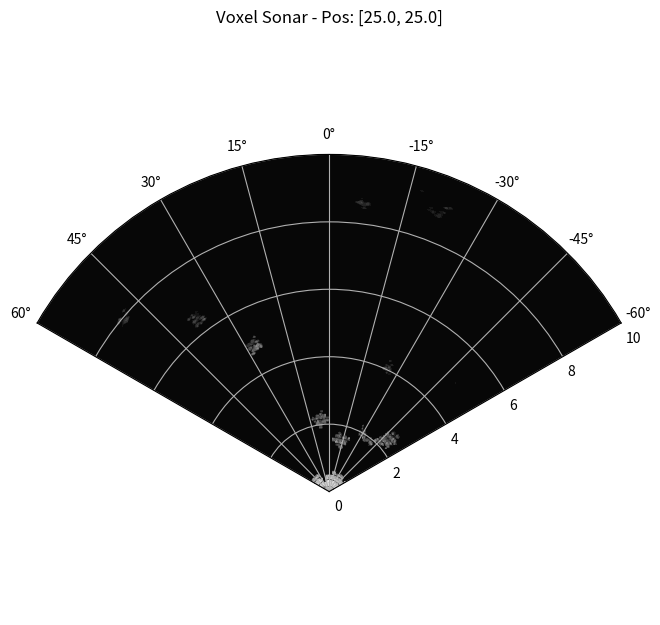
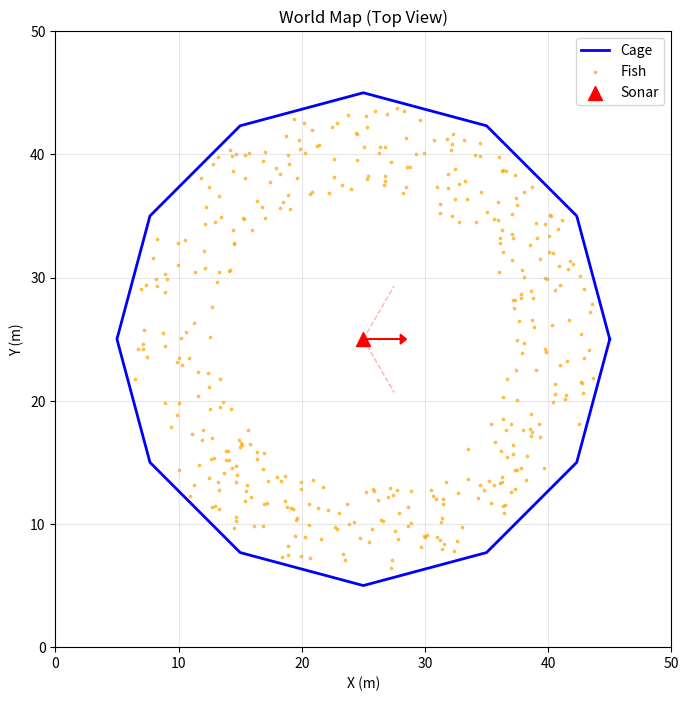

Reproduce these figures in Python, in order.
"""Simple voxel-based sonar simulation with density field ray marching.

This is a clean reimplementation using volumetric ray marching:
- No surface raycasting
- Voxel grid with density/material properties
- Ray marching integrates scattering continuously
- Returns build up across volume
"""
import numpy as np
import matplotlib.pyplot as plt
from matplotlib.figure import Figure
from dataclasses import dataclass


@dataclass
class Material:
    """Material properties for voxel grid."""
    name: str
    density: float          # 0-1: how much matter is here
    reflectivity: float     # 0-1: acoustic backscatter strength
    absorption: float       # 0-1: how much energy is absorbed per meter
    

# Material library
EMPTY = Material("empty", 0.0, 0.0, 0.0)
NET = Material("net", 0.3, 0.2, 0.5)  # Increased absorption for shadow
ROPE = Material("rope", 0.8, 0.4, 0.8)  # Strong absorption
FISH = Material("fish", 0.7, 0.5, 0.6)  # Fish cast shadows
WALL = Material("wall", 1.0, 0.5, 1.0)
DEBRIS_LIGHT = Material("debris_light", 0.8, 0.6, 0.3)  # Light debris - bright
DEBRIS_MEDIUM = Material("debris_medium", 0.9, 0.7, 0.7)  # Medium debris - brighter
DEBRIS_HEAVY = Material("debris_heavy", 1.0, 0.8, 1.2)  # Heavy debris - very bright


class VoxelGrid:
    """2D voxel grid storing material density and properties."""
    
    def __init__(self, size_x: int, size_y: int, voxel_size: float = 0.1):
        """Initialize empty voxel grid.
        
        Args:
            size_x, size_y: Grid dimensions in voxels
            voxel_size: Size of each voxel in meters
        """
        self.size_x = size_x
        self.size_y = size_y
        self.voxel_size = voxel_size
        
        # Grid stores density and acoustic properties per voxel
        self.density = np.zeros((size_x, size_y), dtype=np.float32)
        self.reflectivity = np.zeros((size_x, size_y), dtype=np.float32)
        self.absorption = np.zeros((size_x, size_y), dtype=np.float32)
    
    def world_to_voxel(self, pos: np.ndarray) -> tuple:
        """Convert world position to voxel indices."""
        x = int(pos[0] / self.voxel_size)
        y = int(pos[1] / self.voxel_size)
        return x, y
    
    def is_inside(self, x: int, y: int) -> bool:
        """Check if voxel indices are inside grid."""
        return 0 <= x < self.size_x and 0 <= y < self.size_y
    
    def set_circle(self, center: np.ndarray, radius: float, material: Material):
        """Fill circle with material."""
        cx, cy = self.world_to_voxel(center)
        r_voxels = int(radius / self.voxel_size)
        
        for dx in range(-r_voxels, r_voxels + 1):
            for dy in range(-r_voxels, r_voxels + 1):
                if dx*dx + dy*dy <= r_voxels*r_voxels:
                    x, y = cx + dx, cy + dy
                    if self.is_inside(x, y):
                        self.density[x, y] = material.density
                        self.reflectivity[x, y] = material.reflectivity
                        self.absorption[x, y] = material.absorption
    
    def set_ellipse(self, center: np.ndarray, radii: np.ndarray, orientation: float, material: Material):
        """Fill ellipse with material (elongated along orientation angle).
        
        Args:
            center: Center position [x, y]
            radii: Semi-axes lengths [length_along_orientation, width]
            orientation: Rotation angle (radians)
            material: Material to fill with
        """
        cx, cy = self.world_to_voxel(center)
        # radii[0] is length (along orientation), radii[1] is width
        rx_vox = max(1, int(radii[0] / self.voxel_size))  # Length along orientation
        ry_vox = max(1, int(radii[1] / self.voxel_size))  # Width perpendicular
        
        cos_a = np.cos(orientation)
        sin_a = np.sin(orientation)
        
        max_r = max(rx_vox, ry_vox)
        
        for dx in range(-max_r, max_r + 1):
            for dy in range(-max_r, max_r + 1):
                # Rotate back to ellipse space
                dx_rot = dx * cos_a + dy * sin_a
                dy_rot = -dx * sin_a + dy * cos_a
                
                # Check if inside ellipse
                dist_sq = (dx_rot/rx_vox)**2 + (dy_rot/ry_vox)**2
                
                if dist_sq <= 1.0:
                    x, y = cx + dx, cy + dy
                    if self.is_inside(x, y):
                        self.density[x, y] = material.density
                        self.reflectivity[x, y] = material.reflectivity
                        self.absorption[x, y] = material.absorption
    
    def clear_fish(self):
        """Clear all fish material from grid (for dynamic updates)."""
        # Use reflectivity to identify fish (FISH has 0.5, NET has 0.2, ROPE has 0.4)
        mask = np.abs(self.reflectivity - FISH.reflectivity) < 0.01
        self.density[mask] = EMPTY.density
        self.reflectivity[mask] = EMPTY.reflectivity
        self.absorption[mask] = EMPTY.absorption
    
    def clear_debris(self):
        """Clear all debris material from grid (for dynamic updates)."""
        # Clear debris by checking for debris reflectivity values
        mask = (np.abs(self.reflectivity - DEBRIS_LIGHT.reflectivity) < 0.01) | \
               (np.abs(self.reflectivity - DEBRIS_MEDIUM.reflectivity) < 0.01) | \
               (np.abs(self.reflectivity - DEBRIS_HEAVY.reflectivity) < 0.01)
        self.density[mask] = EMPTY.density
        self.reflectivity[mask] = EMPTY.reflectivity
        self.absorption[mask] = EMPTY.absorption
    
    def set_box(self, min_pos: np.ndarray, max_pos: np.ndarray, material: Material):
        """Fill box region with material."""
        x1, y1 = self.world_to_voxel(min_pos)
        x2, y2 = self.world_to_voxel(max_pos)
        
        x1, x2 = max(0, min(x1, x2)), min(self.size_x, max(x1, x2))
        y1, y2 = max(0, min(y1, y2)), min(self.size_y, max(y1, y2))
        
        self.density[x1:x2, y1:y2] = material.density
        self.reflectivity[x1:x2, y1:y2] = material.reflectivity
        self.absorption[x1:x2, y1:y2] = material.absorption
    
    def set_net_plane(self, x_pos: float, y_range: tuple, z_range: tuple, 
                      mesh_size: float = 0.5, rope_thickness: float = 0.05):
        """Create a net plane (vertical mesh pattern)."""
        x_vox = int(x_pos / self.voxel_size)
        
        y_min, y_max = int(y_range[0] / self.voxel_size), int(y_range[1] / self.voxel_size)
        z_min, z_max = int(z_range[0] / self.voxel_size), int(z_range[1] / self.voxel_size)
        
        mesh_voxels = int(mesh_size / self.voxel_size)
        rope_voxels = int(rope_thickness / self.voxel_size)
        
        # Fill net pattern
        for y in range(y_min, y_max):
            for z in range(z_min, z_max):
                if not self.is_inside(x_vox, y, z):
                    continue
                
                # Check if on rope line (grid pattern)
                y_mod = y % mesh_voxels
                z_mod = z % mesh_voxels
                
                on_rope = (y_mod < rope_voxels or z_mod < rope_voxels)
                
                if on_rope:
                    # Rope
                    self.density[x_vox, y, z] = ROPE.density
                    self.reflectivity[x_vox, y, z] = ROPE.reflectivity
                    self.absorption[x_vox, y, z] = ROPE.absorption
                else:
                    # Net mesh (thinner)
                    if np.random.rand() < 0.3:  # Sparse mesh
                        self.density[x_vox, y, z] = NET.density
                        self.reflectivity[x_vox, y, z] = NET.reflectivity
                        self.absorption[x_vox, y, z] = NET.absorption


class VoxelSonar:
    """Sonar using voxel ray marching (no surface raycasting)."""
    
    def __init__(self, position: np.ndarray, direction: np.ndarray,
                 range_m: float = 10.0, fov_deg: float = 90.0, num_beams: int = 128):
        """Initialize sonar.
        
        Args:
            position: Sonar position in world (meters)
            direction: Forward direction (normalized)
            range_m: Maximum range
            fov_deg: Field of view in degrees
            num_beams: Number of beams
        """
        self.position = position.copy()
        self.direction = direction / (np.linalg.norm(direction) + 1e-9)
        self.range_m = range_m
        self.fov_deg = fov_deg
        self.num_beams = num_beams
        self.range_bins = 256
    
    def scan(self, grid: VoxelGrid) -> np.ndarray:
        """Scan scene using volumetric ray marching.
        
        Returns:
            (range_bins, num_beams) array of accumulated returns
        """
        image = np.zeros((self.range_bins, self.num_beams), dtype=np.float32)
        
        fov_rad = np.deg2rad(self.fov_deg)
        
        for beam_idx in range(self.num_beams):
            # Beam direction
            t = beam_idx / (self.num_beams - 1) if self.num_beams > 1 else 0.5
            angle = (-fov_rad / 2) + t * fov_rad
            
            # Rotate direction by angle
            dir_angle = np.arctan2(self.direction[1], self.direction[0])
            beam_angle = dir_angle + angle
            beam_dir = np.array([np.cos(beam_angle), np.sin(beam_angle)])
            
            # Ray march through volume
            self._march_ray(grid, self.position, beam_dir, image[:, beam_idx])
        
        # TEMPORAL DECORRELATION: Additional frame-to-frame variability on objects only
        # Small random fluctuations representing net sway, water movement, etc.
        # Only apply where there's actual signal (not background)
        signal_mask = image > 1e-8
        decorrelation_noise = np.random.gamma(shape=5.0, scale=1.0/5.0, size=image.shape)
        image[signal_mask] *= decorrelation_noise[signal_mask]
        
        return image
    
    def _march_ray(self, grid: VoxelGrid, origin: np.ndarray, direction: np.ndarray,
                   output_bins: np.ndarray):
        """March ray through voxel grid, accumulating returns.
        
        This is the core volumetric integration - no surface hits!
        """
        # DDA-style voxel traversal
        step_size = grid.voxel_size * 0.5  # Sub-voxel steps for smooth integration
        num_steps = int(self.range_m / step_size)
        
        current_pos = origin.copy()
        energy = 1.0  # Energy budget
        
        for step in range(num_steps):
            distance = step * step_size
            if distance >= self.range_m or energy < 0.01:
                break
            
            # Get voxel properties at current position
            x, y = grid.world_to_voxel(current_pos)
            
            if not grid.is_inside(x, y):
                current_pos += direction * step_size
                continue
            
            density = grid.density[x, y]
            reflectivity = grid.reflectivity[x, y]
            absorption = grid.absorption[x, y]
            
            # VOLUME SCATTERING: Deposit return proportional to density and reflectivity
            if density > 0.01:
                # ACOUSTIC SPECKLE: Multiplicative noise from coherent interference
                # Real sonar sees interference between many sub-resolution scatterers
                # This creates Rayleigh/Rician distributed amplitude variations
                speckle = np.random.gamma(shape=1.2, scale=1.0/1.2)  # More speckle variation
                
                # ASPECT ANGLE VARIATION: Return strength varies with small angle changes
                # Model as random modulation representing micro-scale roughness/orientation
                aspect_variation = 0.5 + 0.8 * np.random.randn()  # Increased variation (~55% std dev)
                aspect_variation = np.clip(aspect_variation, 0.2, 2.0)  # Wider range
                
                # GEOMETRIC SHADOWING: Objects in front block energy to objects behind
                # Scatter is proportional to remaining energy budget
                scatter = energy * density * reflectivity * step_size * speckle * aspect_variation
                
                # Two-way propagation loss
                spreading_loss = 1.0 / (distance**2 + 1.0)
                water_absorption = np.exp(-0.05 * distance * 2 * 0.115)  # Two-way
                
                return_energy = scatter * spreading_loss * water_absorption
                
                # Deposit into range bin
                bin_idx = int((distance / self.range_m) * (len(output_bins) - 1))
                if 0 <= bin_idx < len(output_bins):
                    output_bins[bin_idx] += return_energy
            
            # ABSORPTION: Reduce forward energy (creates shadows)
            if density > 0.01:
                # Both absorption and scattering reduce forward energy
                energy *= np.exp(-absorption * step_size * 5.0)  # Stronger absorption
                energy *= (1.0 - density * reflectivity * step_size * 3.0)  # Scattering loss
                energy = max(0.0, energy)
            
            # Move forward
            current_pos += direction * step_size
    
    def move(self, delta: np.ndarray):
        """Move sonar position."""
        self.position += delta
    
    def rotate(self, angle_deg: float):
        """Rotate sonar."""
        angle_rad = np.deg2rad(angle_deg)
        cos_a = np.cos(angle_rad)
        sin_a = np.sin(angle_rad)
        
        # Rotate in 2D
        new_x = self.direction[0] * cos_a - self.direction[1] * sin_a
        new_y = self.direction[0] * sin_a + self.direction[1] * cos_a
        self.direction = np.array([new_x, new_y])
        self.direction = self.direction / (np.linalg.norm(self.direction) + 1e-9)


def create_demo_scene() -> VoxelGrid:
    """Create fish farm net cage with fish."""
    # Create 50m x 50m world at 10cm resolution
    grid = VoxelGrid(500, 500, voxel_size=0.1)
    
    # Net cage parameters (centered at 25, 25)
    cage_center = np.array([25.0, 25.0])
    cage_radius = 20.0  # 20m radius
    num_sides = 12      # Dodecagon cage
    
    # Create circular net panels
    for i in range(num_sides):
        angle1 = (i / num_sides) * 2 * np.pi
        angle2 = ((i + 1) / num_sides) * 2 * np.pi
        
        # Panel corners
        x1 = cage_center[0] + cage_radius * np.cos(angle1)
        y1 = cage_center[1] + cage_radius * np.sin(angle1)
        x2 = cage_center[0] + cage_radius * np.cos(angle2)
        y2 = cage_center[1] + cage_radius * np.sin(angle2)
        
        # Create net line for this panel
        for t in np.linspace(0, 1, 80):
            x = x1 + t * (x2 - x1)
            y = y1 + t * (y2 - y1)
            
            # Net mesh
            grid.set_box(
                np.array([x - 0.08, y - 0.08]),
                np.array([x + 0.08, y + 0.08]),
                NET
            )
            
            # Add occasional rope structure
            if t % (1.0 / 7) < 0.02:
                grid.set_box(
                    np.array([x - 0.12, y - 0.12]),
                    np.array([x + 0.12, y + 0.12]),
                    ROPE
                )
    
    # Add fish scattered throughout cage - store as dynamic objects
    np.random.seed(42)  # Reproducible fish positions
    num_fish = 400
    
    # Store fish data for animation
    fish_data = []
    for _ in range(num_fish):
        # Random position within cage (prefer near perimeter)
        angle = np.random.rand() * 2 * np.pi
        # Bias toward perimeter (0.6-0.95 of radius)
        r_fraction = 0.6 + 0.35 * np.random.rand()
        r = cage_radius * r_fraction
        
        x = cage_center[0] + r * np.cos(angle)
        y = cage_center[1] + r * np.sin(angle)
        
        # Random swimming direction and speed
        swim_angle = np.random.rand() * 2 * np.pi
        swim_speed = 0.08 + np.random.rand() * 0.12  # 8-20 cm/frame
        vx = swim_speed * np.cos(swim_angle)
        vy = swim_speed * np.sin(swim_angle)
        
        # Fish size
        fish_length = 0.3 + np.random.rand() * 0.1  # 30-40cm long
        fish_width = fish_length * 0.25  # Width is 25% of length
        
        # Assign species (A, B, C) evenly
        species = ['A', 'B', 'C'][_ % 3]
        
        fish_data.append({
            'pos': np.array([x, y]),
            'vel': np.array([vx, vy]),
            'orientation': swim_angle,
            'radii': np.array([fish_length, fish_width]),
            'turn_timer': np.random.rand() * 100,  # Random phase for turning
            'species': species
        })
    
    # Add floating debris - different sizes and materials
    num_debris = 100  # Increased from 50
    debris_data = []
    debris_materials = [DEBRIS_LIGHT, DEBRIS_MEDIUM, DEBRIS_HEAVY]
    
    for i in range(num_debris):
        # Random position within cage
        angle = np.random.rand() * 2 * np.pi
        r = np.random.rand() * cage_radius * 0.9
        
        x = cage_center[0] + r * np.cos(angle)
        y = cage_center[1] + r * np.sin(angle)
        
        # Slow drift velocity
        drift_angle = np.random.rand() * 2 * np.pi
        drift_speed = 0.01 + np.random.rand() * 0.03  # 1-4 cm/frame
        vx = drift_speed * np.cos(drift_angle)
        vy = drift_speed * np.sin(drift_angle)
        
        # Random size (15-40cm) - increased for visibility
        size = 0.15 + np.random.rand() * 0.25
        
        # Random material type
        material = debris_materials[i % 3]
        
        debris_data.append({
            'pos': np.array([x, y]),
            'vel': np.array([vx, vy]),
            'size': size,
            'material': material
        })
    
    # Initial fish rendering
    for fish in fish_data:
        grid.set_ellipse(fish['pos'], fish['radii'], fish['orientation'], FISH)
    
    # Initial debris rendering
    for debris in debris_data:
        grid.set_circle(debris['pos'], debris['size'], debris['material'])
    
    # Debug: Count how many fish voxels were created
    fish_voxel_count = np.sum(np.abs(grid.reflectivity - FISH.reflectivity) < 0.01)
    print(f"Fish voxels created: {fish_voxel_count}")
    
    # Add some larger objects (feed pipes, sensors, etc.)
    # Vertical feed pipe
    grid.set_box(
        np.array([cage_center[0] - 0.15, cage_center[1] - 0.15]),
        np.array([cage_center[0] + 0.15, cage_center[1] + 0.15]),
        ROPE
    )
    
    print(f"Created fish cage:")
    print(f"  Center: {cage_center}")
    print(f"  Radius: {cage_radius}m")
    print(f"  Fish: {len(fish_data)}")
    print(f"  Debris: {len(debris_data)}")
    
    return grid, fish_data, debris_data


def update_fish(grid: VoxelGrid, fish_data: list, cage_center: np.ndarray, cage_radius: float):
    """Update fish positions and redraw them in the grid."""
    # Clear existing fish
    grid.clear_fish()
    
    # Species behavior parameters
    # A: Schooling (strong same-species attraction)
    # B: Solitary (avoid all fish)
    # C: Mixed (moderate attraction to all)
    behavior = {
        'A': {'same_attract': 2.0, 'other_attract': 0.1, 'avoid': 0.8},
        'B': {'same_attract': 0.0, 'other_attract': 0.0, 'avoid': 2.0},
        'C': {'same_attract': 0.8, 'other_attract': 0.6, 'avoid': 1.0}
    }
    
    # Update each fish
    for i, fish in enumerate(fish_data):
        # Update position
        fish['pos'] += fish['vel']
        
        # Flocking behavior (computed every frame for responsiveness)
        species = fish['species']
        avoid_vec = np.zeros(2)
        same_attract_vec = np.zeros(2)
        other_attract_vec = np.zeros(2)
        same_count = 0
        other_count = 0
        
        # Check nearby fish (within 3m for efficiency)
        for j, other in enumerate(fish_data):
            if i == j:
                continue
            
            diff = other['pos'] - fish['pos']
            dist = np.linalg.norm(diff)
            
            if dist < 3.0 and dist > 0.01:
                # Avoidance (short range)
                if dist < 0.8:
                    avoid_vec -= diff / (dist * dist + 0.1)
                
                # Attraction (medium range)
                if dist < 3.0:
                    if other['species'] == species:
                        same_attract_vec += diff / (dist + 0.1)
                        same_count += 1
                    else:
                        other_attract_vec += diff / (dist + 0.1)
                        other_count += 1
        
        # Apply behaviors based on species
        params = behavior[species]
        steer = np.zeros(2)
        
        if same_count > 0:
            steer += params['same_attract'] * same_attract_vec / same_count
        if other_count > 0:
            steer += params['other_attract'] * other_attract_vec / other_count
        steer += params['avoid'] * avoid_vec
        
        # Add small random component
        steer += (np.random.rand(2) - 0.5) * 0.3
        
        # Apply steering with momentum
        if np.linalg.norm(steer) > 0.01:
            fish['vel'] += steer * 0.03
            
            # Limit speed
            speed = np.linalg.norm(fish['vel'])
            max_speed = 0.2
            min_speed = 0.05
            if speed > max_speed:
                fish['vel'] = fish['vel'] / speed * max_speed
            elif speed < min_speed:
                fish['vel'] = fish['vel'] / speed * min_speed
            
            # Update orientation
            fish['orientation'] = np.arctan2(fish['vel'][1], fish['vel'][0])
        
        # Keep fish inside cage bounds
        dx = fish['pos'][0] - cage_center[0]
        dy = fish['pos'][1] - cage_center[1]
        dist_from_center = np.sqrt(dx*dx + dy*dy)
        
        if dist_from_center > cage_radius - 1.0:
            # Bounce back toward center
            angle_to_center = np.arctan2(-dy, -dx)
            swim_speed = np.linalg.norm(fish['vel'])
            fish['vel'][0] = swim_speed * np.cos(angle_to_center)
            fish['vel'][1] = swim_speed * np.sin(angle_to_center)
            fish['orientation'] = angle_to_center
        
        # Draw fish at new position
        grid.set_ellipse(fish['pos'], fish['radii'], fish['orientation'], FISH)


def update_debris(grid: VoxelGrid, debris_data: list, cage_center: np.ndarray, cage_radius: float):
    """Update debris positions and redraw them in the grid."""
    # Clear existing debris
    grid.clear_debris()
    
    # Update each debris piece
    for debris in debris_data:
        # Add random turbulence/drift
        turbulence = (np.random.rand(2) - 0.5) * 0.008  # Small random drift
        debris['vel'] += turbulence
        
        # Limit drift speed
        speed = np.linalg.norm(debris['vel'])
        max_speed = 0.05
        if speed > max_speed:
            debris['vel'] = debris['vel'] / speed * max_speed
        
        # Update position
        debris['pos'] += debris['vel']
        
        # Keep debris inside cage bounds (bounce off walls)
        dx = debris['pos'][0] - cage_center[0]
        dy = debris['pos'][1] - cage_center[1]
        dist_from_center = np.sqrt(dx*dx + dy*dy)
        
        if dist_from_center > cage_radius - 0.5:
            # Reflect velocity off wall
            normal = np.array([dx, dy]) / (dist_from_center + 0.001)
            debris['vel'] = debris['vel'] - 2 * np.dot(debris['vel'], normal) * normal
            # Also push back inside slightly
            debris['pos'] = cage_center + normal * (cage_radius - 0.5)
        
        # Draw debris at new position
        grid.set_circle(debris['pos'], debris['size'], debris['material'])


def main():
    """Run interactive voxel sonar viewer."""
    print("Building fish farm cage scene (this may take a moment)...")
    grid, fish_data, debris_data = create_demo_scene()
    
    # Cage parameters for fish updates
    cage_center = np.array([25.0, 25.0])
    cage_radius = 20.0
    
    print("Initializing sonar...")
    # Position sonar inside cage, near center where fish are
    sonar = VoxelSonar(
        position=np.array([25.0, 25.0]),  # Inside cage center
        direction=np.array([1.0, 0.0]),     # Looking outward
        range_m=10.0,
        fov_deg=120.0,
        num_beams=180
    )
    
    # Create sonar figure
    fig_sonar, ax_sonar = plt.subplots(figsize=(10, 8), subplot_kw=dict(projection='polar'))
    plt.figure(fig_sonar.number)
    plt.subplots_adjust(bottom=0.15)
    
    # Create map figure
    fig_map, ax_map = plt.subplots(figsize=(8, 8))
    fig_map.canvas.manager.set_window_title('World Map')
    
    # Store cage parameters for map display
    num_sides = 12
    # Disable matplotlib default key bindings to avoid conflicts
    plt.rcParams['keymap.quit'] = []
    plt.rcParams['keymap.save'] = []
    plt.rcParams['keymap.fullscreen'] = []
    plt.rcParams['keymap.home'] = []
    plt.rcParams['keymap.back'] = []
    plt.rcParams['keymap.forward'] = []
    plt.rcParams['keymap.pan'] = []
    plt.rcParams['keymap.zoom'] = []
    plt.rcParams['keymap.grid'] = []
    
    
    def update_display():
        """Update sonar and map displays."""
        # Update fish positions
        update_fish(grid, fish_data, cage_center, cage_radius)
        
        # Update debris positions
        update_debris(grid, debris_data, cage_center, cage_radius)
        
        # Extract current fish positions for map
        fish_positions = np.array([[f['pos'][0], f['pos'][1]] for f in fish_data])
        
        print(f"Scanning from position {sonar.position}...")
        image = sonar.scan(grid)
        
        # Display polar plot
        ax_sonar.clear()
        
        fov_rad = np.deg2rad(sonar.fov_deg)
        angles = np.linspace(-fov_rad/2, fov_rad/2, sonar.num_beams)
        ranges = np.linspace(0, sonar.range_m, image.shape[0])
        
        theta, r = np.meshgrid(angles, ranges)
        
        # Log compression for display (no background noise)
        image_db = 10 * np.log10(np.maximum(image, 1e-10))  # Avoid log(0)
        image_db = np.clip((image_db + 60) / 60, 0, 1)  # Normalize
        
        ax_sonar.contourf(theta, r, image_db, levels=20, cmap='gray')
        ax_sonar.set_theta_zero_location('N')
        ax_sonar.set_theta_direction(1)
        ax_sonar.set_thetamin(-sonar.fov_deg/2)
        ax_sonar.set_thetamax(sonar.fov_deg/2)
        ax_sonar.set_ylim(0, sonar.range_m)
        ax_sonar.set_title(f'Voxel Sonar - Pos: [{sonar.position[0]:.1f}, {sonar.position[1]:.1f}]')
        
        # Update map display
        ax_map.clear()
        
        # Draw cage outline (polygon)
        cage_x = []
        cage_y = []
        for i in range(num_sides + 1):
            angle = (i / num_sides) * 2 * np.pi
            cage_x.append(cage_center[0] + cage_radius * np.cos(angle))
            cage_y.append(cage_center[1] + cage_radius * np.sin(angle))
        ax_map.plot(cage_x, cage_y, 'b-', linewidth=2, label='Cage')
        
        # Draw fish
        ax_map.scatter(fish_positions[:, 0], fish_positions[:, 1], c='orange', s=3, alpha=0.6, label='Fish')
        
        # Draw sonar position and direction
        ax_map.scatter(sonar.position[0], sonar.position[1], c='red', s=100, marker='^', label='Sonar', zorder=5)
        
        # Draw sonar direction vector
        arrow_length = 3.0
        ax_map.arrow(sonar.position[0], sonar.position[1], 
                     sonar.direction[0] * arrow_length, sonar.direction[1] * arrow_length,
                     head_width=0.8, head_length=0.5, fc='red', ec='red', zorder=5)
        
        # Draw FOV cone
        fov_rad = np.deg2rad(sonar.fov_deg)
        # Rotate direction by +/- fov/2
        dir_angle = np.arctan2(sonar.direction[1], sonar.direction[0])
        left_angle = dir_angle + fov_rad / 2
        right_angle = dir_angle - fov_rad / 2
        
        cone_length = sonar.range_m * 0.5
        left_x = sonar.position[0] + cone_length * np.cos(left_angle)
        left_y = sonar.position[1] + cone_length * np.sin(left_angle)
        right_x = sonar.position[0] + cone_length * np.cos(right_angle)
        right_y = sonar.position[1] + cone_length * np.sin(right_angle)
        
        ax_map.plot([sonar.position[0], left_x], [sonar.position[1], left_y], 'r--', alpha=0.3, linewidth=1)
        ax_map.plot([sonar.position[0], right_x], [sonar.position[1], right_y], 'r--', alpha=0.3, linewidth=1)
        
        ax_map.set_xlim(0, 50)
        ax_map.set_ylim(0, 50)
        ax_map.set_aspect('equal')
        ax_map.set_xlabel('X (m)')
        ax_map.set_ylabel('Y (m)')
        ax_map.set_title('World Map (Top View)')
        ax_map.grid(True, alpha=0.3)
        ax_map.legend(loc='upper right')
        
        fig_sonar.canvas.draw()
        fig_map.canvas.draw()
    
    def on_key(event):
        """Handle keyboard input."""
        move_speed = 0.5
        rotate_speed = 10
        
        if event.key == 'w':
            sonar.move(sonar.direction * move_speed)
        elif event.key == 's':
            sonar.move(-sonar.direction * move_speed)
        elif event.key == 'a':
            # Move perpendicular (left)
            perp = np.array([-sonar.direction[1], sonar.direction[0]])
            sonar.move(-perp * move_speed)
        elif event.key == 'd':
            # Move perpendicular (right)
            perp = np.array([-sonar.direction[1], sonar.direction[0]])
            sonar.move(perp * move_speed)
        elif event.key == 'left':
            sonar.rotate(rotate_speed)
        elif event.key == 'right':
            sonar.rotate(-rotate_speed)
        else:
            return
        
        update_display()
    
    fig_sonar.canvas.mpl_connect('key_press_event', on_key)
    fig_map.canvas.mpl_connect('key_press_event', on_key)
    
    # Initial display
    update_display()
    
    # Start continuous animation to show flickering
    from matplotlib.animation import FuncAnimation
    anim = FuncAnimation(fig_sonar, lambda frame: update_display() or [], interval=100, cache_frame_data=False)
    
    print("\nControls:")
    print("  W/S: Move forward/back")
    print("  A/D: Move left/right")
    print("  Left/Right arrows: Rotate")
    print("\nNote: Image flickers continuously due to:")
    print("  - Acoustic speckle (coherent interference)")
    print("  - Aspect angle variations (micro-scale roughness)")
    print("  - Temporal decorrelation (net sway, water movement)")
    print("  - Receiver noise (electronic/thermal)")
    
    plt.show()


if __name__ == '__main__':
    main()
